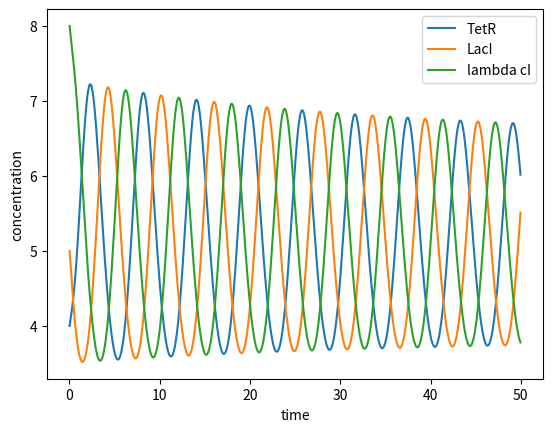

Write the Python code that produced this figure. (Note: this script raises an exception after producing the figure.)
# coding: utf-8
"""
Created on 2015/09/16

[redacted]
"""
import matplotlib.pyplot as plt
import numpy as np
from mpl_toolkits.mplot3d import Axes3D
from scipy.integrate import odeint


def ODE(conc, time, param):
    x_mRNA = conc[0]
    y_mRNA = conc[1]
    z_mRNA = conc[2]
    x = conc[3]
    y = conc[4]
    z = conc[5]

    alpha = param[0]
    alpha0 = param[1]
    beta = param[2]
    n = param[3]

    dx_mRNA_dt = -x_mRNA + alpha / (1 + y ** n) + alpha0
    dy_mRNA_dt = -y_mRNA + alpha / (1 + z ** n) + alpha0
    dz_mRNA_dt = -z_mRNA + alpha / (1 + x ** n) + alpha0
    dx_dt = beta * (x_mRNA - x)
    dy_dt = beta * (y_mRNA - y)
    dz_dt = beta * (z_mRNA - z)

    return [dx_mRNA_dt, dy_mRNA_dt, dz_mRNA_dt, dx_dt, dy_dt, dz_dt]


conc0 = [4.0, 5.0, 8.0, 4.0, 5.0, 6.0]  # 各mRNA, タンパク質の初期濃度
param = [100.0, 1.0, 5.0, 2.0]  # パラメータ：alpha, alpha0, beta, n
sim_time = np.arange(0.01, 50.0, 0.05)  # シミュレーション時間
timecourse = odeint(ODE, conc0, sim_time, (param,))

# 時系列プロット
plt.figure()
plt.plot(sim_time, timecourse[:, 0:3])
plt.xlabel("time")
plt.ylabel("concentration")
plt.legend(["TetR", "LacI", "lambda cI"])

# 3つのタンパク質の濃度変化を3次元プロット
ax = Axes3D(plt.figure())
ax.plot(timecourse[:, 3], timecourse[:, 4], timecourse[:, 5])
plt.gca().set_xlabel("TetR")
plt.gca().set_ylabel("LacI")
plt.gca().set_zlabel("lambda cI")

plt.show()
